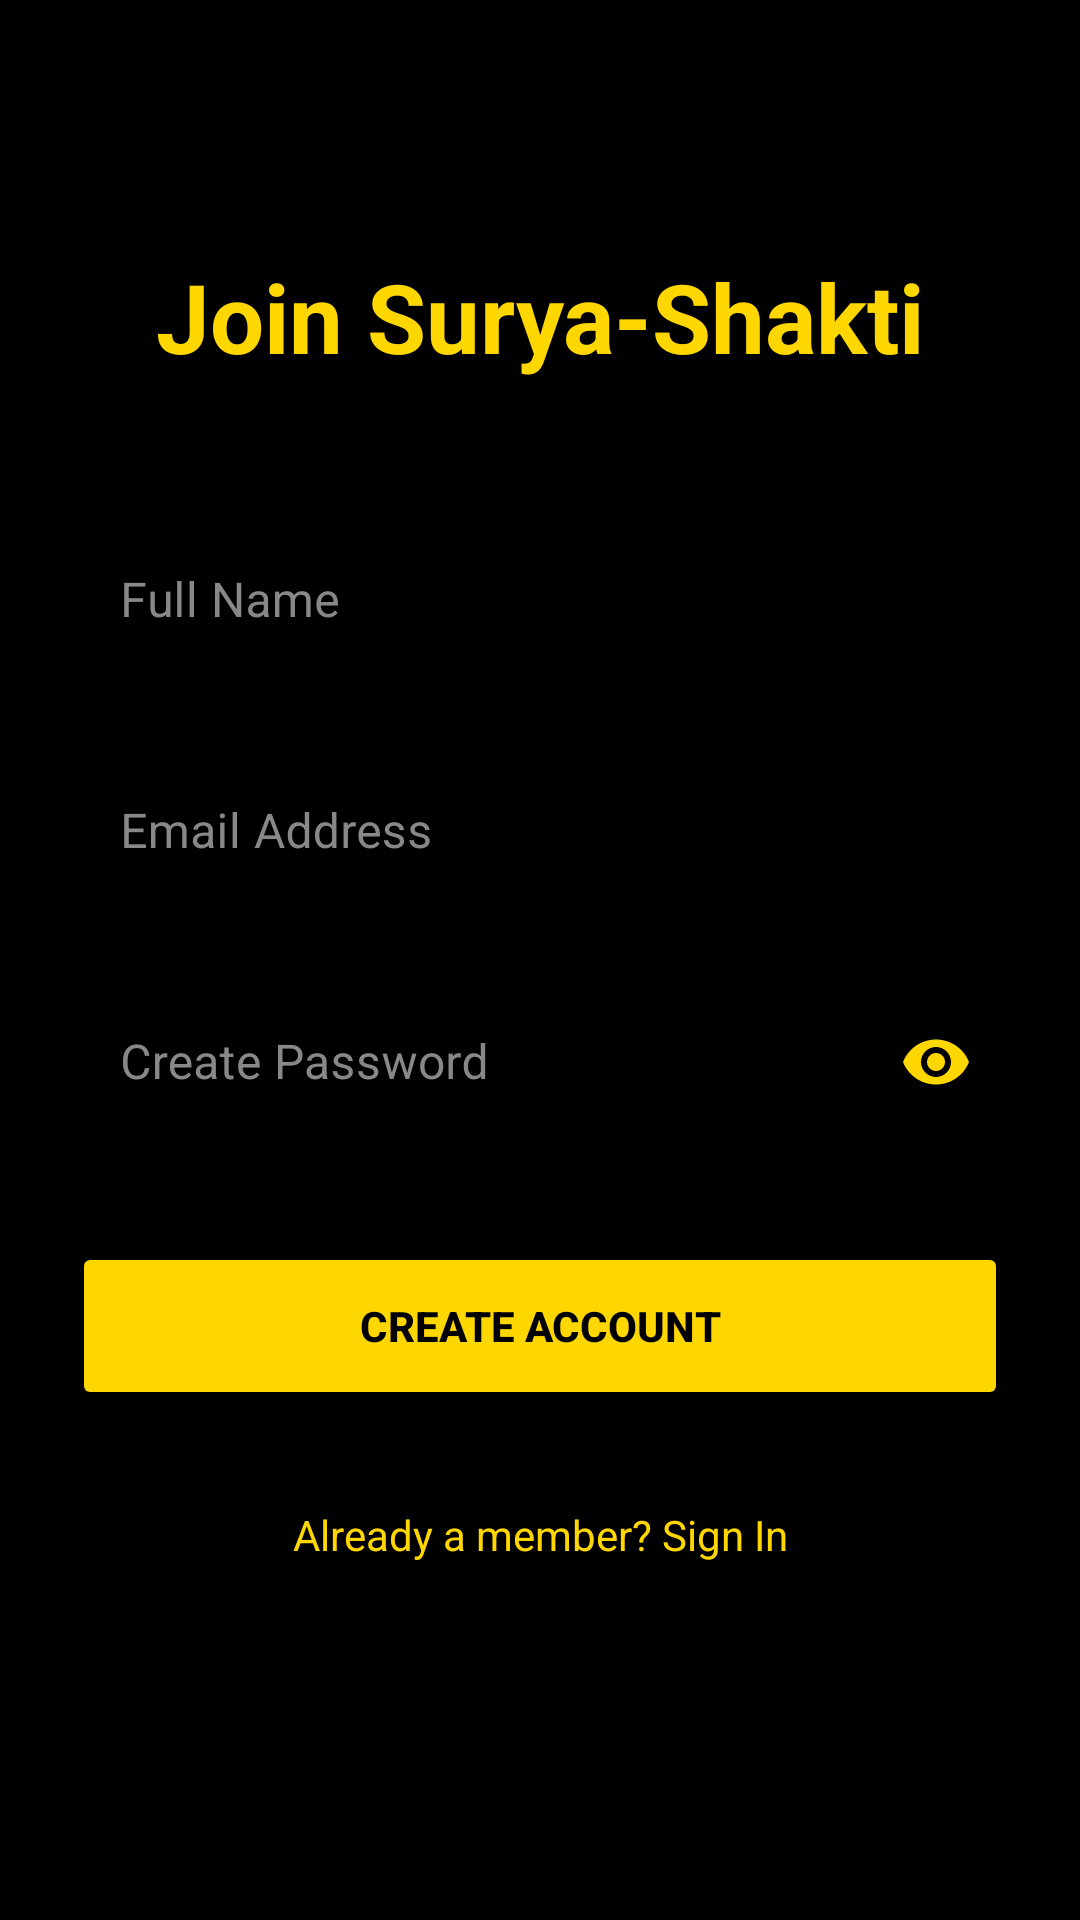

Layout XML and referenced resources for this Android screen:
<!-- AndroidManifest.xml: application theme Theme.MyApplication -->
<!-- res/layout/fragment_register.xml -->
<?xml version="1.0" encoding="utf-8"?>
<androidx.constraintlayout.widget.ConstraintLayout xmlns:android="http://schemas.android.com/apk/res/android"
    xmlns:app="http://schemas.android.com/apk/res-auto"
    android:layout_width="match_parent"
    android:layout_height="match_parent"
    android:background="#000000"
    android:padding="24dp">

    <TextView
        android:id="@+id/registerTitle"
        android:layout_width="wrap_content"
        android:layout_height="wrap_content"
        android:layout_marginTop="60dp"
        android:text="Join Surya-Shakti"
        android:textColor="#FFD700"
        android:textSize="32sp"
        android:textStyle="bold"
        app:layout_constraintEnd_toEndOf="parent"
        app:layout_constraintStart_toStartOf="parent"
        app:layout_constraintTop_toTopOf="parent" />

    <com.google.android.material.textfield.TextInputLayout
        android:id="@+id/nameLayout"
        style="@style/Widget.MaterialComponents.TextInputLayout.OutlinedBox"
        android:layout_width="match_parent"
        android:layout_height="wrap_content"
        android:layout_marginTop="40dp"
        android:hint="Full Name"
        android:textColorHint="#888888"
        app:boxStrokeColor="#FFD700"
        app:hintTextColor="#FFD700"
        app:layout_constraintTop_toBottomOf="@id/registerTitle">

        <com.google.android.material.textfield.TextInputEditText
            android:id="@+id/regName"
            android:layout_width="match_parent"
            android:layout_height="wrap_content"
            android:inputType="textPersonName"
            android:textColor="#FFFFFF" />
    </com.google.android.material.textfield.TextInputLayout>

    <com.google.android.material.textfield.TextInputLayout
        android:id="@+id/emailLayout"
        style="@style/Widget.MaterialComponents.TextInputLayout.OutlinedBox"
        android:layout_width="match_parent"
        android:layout_height="wrap_content"
        android:layout_marginTop="16dp"
        android:hint="Email Address"
        android:textColorHint="#888888"
        app:boxStrokeColor="#FFD700"
        app:hintTextColor="#FFD700"
        app:layout_constraintTop_toBottomOf="@id/nameLayout">

        <com.google.android.material.textfield.TextInputEditText
            android:id="@+id/regEmail"
            android:layout_width="match_parent"
            android:layout_height="wrap_content"
            android:inputType="textEmailAddress"
            android:textColor="#FFFFFF" />
    </com.google.android.material.textfield.TextInputLayout>

    <com.google.android.material.textfield.TextInputLayout
        android:id="@+id/passwordLayout"
        style="@style/Widget.MaterialComponents.TextInputLayout.OutlinedBox"
        android:layout_width="match_parent"
        android:layout_height="wrap_content"
        android:layout_marginTop="16dp"
        android:hint="Create Password"
        android:textColorHint="#888888"
        app:boxStrokeColor="#FFD700"
        app:hintTextColor="#FFD700"
        app:passwordToggleEnabled="true"
        app:passwordToggleTint="#FFD700"
        app:layout_constraintTop_toBottomOf="@id/emailLayout">

        <com.google.android.material.textfield.TextInputEditText
            android:id="@+id/regPassword"
            android:layout_width="match_parent"
            android:layout_height="wrap_content"
            android:inputType="textPassword"
            android:textColor="#FFFFFF" />
    </com.google.android.material.textfield.TextInputLayout>

    <Button
        android:id="@+id/btnRegister"
        android:layout_width="match_parent"
        android:layout_height="56dp"
        android:layout_marginTop="32dp"
        android:backgroundTint="#FFD700"
        android:text="Create Account"
        android:textColor="#000000"
        android:textStyle="bold"
        app:layout_constraintTop_toBottomOf="@id/passwordLayout" />

    <TextView
        android:id="@+id/tvToLogin"
        android:layout_width="wrap_content"
        android:layout_height="wrap_content"
        android:layout_marginTop="24dp"
        android:text="Already a member? Sign In"
        android:textColor="#FFD700"
        android:textSize="14sp"
        android:padding="8dp"
        android:foreground="?attr/selectableItemBackground"
        app:layout_constraintEnd_toEndOf="parent"
        app:layout_constraintStart_toStartOf="parent"
        app:layout_constraintTop_toBottomOf="@id/btnRegister" />

</androidx.constraintlayout.widget.ConstraintLayout>
<!-- resources referenced by this layout -->
<resources>
  <style name="Theme.MyApplication" parent="Theme.MaterialComponents.DayNight.NoActionBar">
          
          <item name="colorPrimary">#FFD700</item>
          <item name="colorPrimaryVariant">#B8860B</item>
          <item name="colorOnPrimary">#000000</item>
          
          <item name="colorSecondary">#FFD700</item>
          <item name="colorSecondaryVariant">#B8860B</item>
          <item name="colorOnSecondary">#000000</item>
          
          <item name="android:statusBarColor">#000000</item>
          
          <item name="android:windowBackground">#000000</item>
      </style>
</resources>
